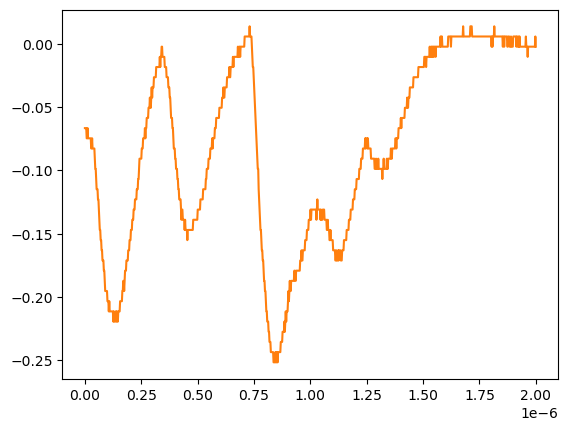

Data behind this chart, as committed beside it:
# KEYSIGHT TECHNOLOGIES, MSO-X 3024T, MY58262555, 07.30.2019051434
# time, 1
# 2024-07-24 15:41:15.489127
0.000000000000000000e+00, -6.663320000000000354e-02
2.002002002002001797e-09, -6.663320000000000354e-02
4.004004004004003593e-09, -6.663320000000000354e-02
6.006006006006005804e-09, -6.663320000000000354e-02
8.008008008008007187e-09, -7.467340000000000089e-02
1.001001001001000857e-08, -7.467340000000000089e-02
1.201201201201201161e-08, -6.663320000000000354e-02
1.401401401401401299e-08, -7.467340000000000089e-02
1.601601601601601437e-08, -7.467340000000000089e-02
1.801801801801801741e-08, -7.467340000000000089e-02
2.002002002002001714e-08, -7.467340000000000089e-02
2.202202202202202018e-08, -7.467340000000000089e-02
2.402402402402402322e-08, -7.467340000000000089e-02
2.602602602602602294e-08, -7.467340000000000089e-02
2.802802802802802598e-08, -8.271359999999999824e-02
3.003003003003002571e-08, -8.271359999999999824e-02
3.203203203203202875e-08, -7.467340000000000089e-02
3.403403403403403179e-08, -8.271359999999999824e-02
3.603603603603603482e-08, -8.271359999999999824e-02
3.803803803803803124e-08, -8.271359999999999824e-02
4.004004004004003428e-08, -8.271359999999999824e-02
4.204204204204203732e-08, -8.271359999999999824e-02
4.404404404404404036e-08, -9.075379999999999558e-02
4.604604604604604339e-08, -9.879400000000000681e-02
4.804804804804804643e-08, -9.879400000000000681e-02
5.005005005005004285e-08, -1.068339999999999984e-01
5.205205205205204589e-08, -1.148740000000000039e-01
5.405405405405404893e-08, -1.148740000000000039e-01
5.605605605605605196e-08, -1.148740000000000039e-01
5.805805805805805500e-08, -1.229149999999999965e-01
6.006006006006005142e-08, -1.229149999999999965e-01
6.206206206206205446e-08, -1.309549999999999881e-01
6.406406406406405750e-08, -1.389950000000000074e-01
6.606606606606606053e-08, -1.470349999999999990e-01
6.806806806806806357e-08, -1.470349999999999990e-01
7.007007007007006661e-08, -1.550749999999999906e-01
7.207207207207206965e-08, -1.550749999999999906e-01
7.407407407407407268e-08, -1.631160000000000110e-01
7.607607607607606249e-08, -1.631160000000000110e-01
7.807807807807806552e-08, -1.711560000000000026e-01
8.008008008008006856e-08, -1.711560000000000026e-01
8.208208208208207160e-08, -1.711560000000000026e-01
8.408408408408407464e-08, -1.791959999999999942e-01
8.608608608608607767e-08, -1.791959999999999942e-01
8.808808808808808071e-08, -1.872360000000000135e-01
9.009009009009008375e-08, -1.952760000000000051e-01
9.209209209209208679e-08, -1.952760000000000051e-01
9.409409409409408982e-08, -1.952760000000000051e-01
9.609609609609609286e-08, -1.952760000000000051e-01
9.809809809809808266e-08, -1.952760000000000051e-01
1.001001001001000857e-07, -2.033169999999999977e-01
1.021021021021020887e-07, -2.033169999999999977e-01
1.041041041041040918e-07, -2.033169999999999977e-01
1.061061061061060948e-07, -2.113569999999999893e-01
1.081081081081080979e-07, -2.033169999999999977e-01
1.101101101101101009e-07, -2.113569999999999893e-01
1.121121121121121039e-07, -2.113569999999999893e-01
1.141141141141141070e-07, -2.113569999999999893e-01
... 942 more rows
